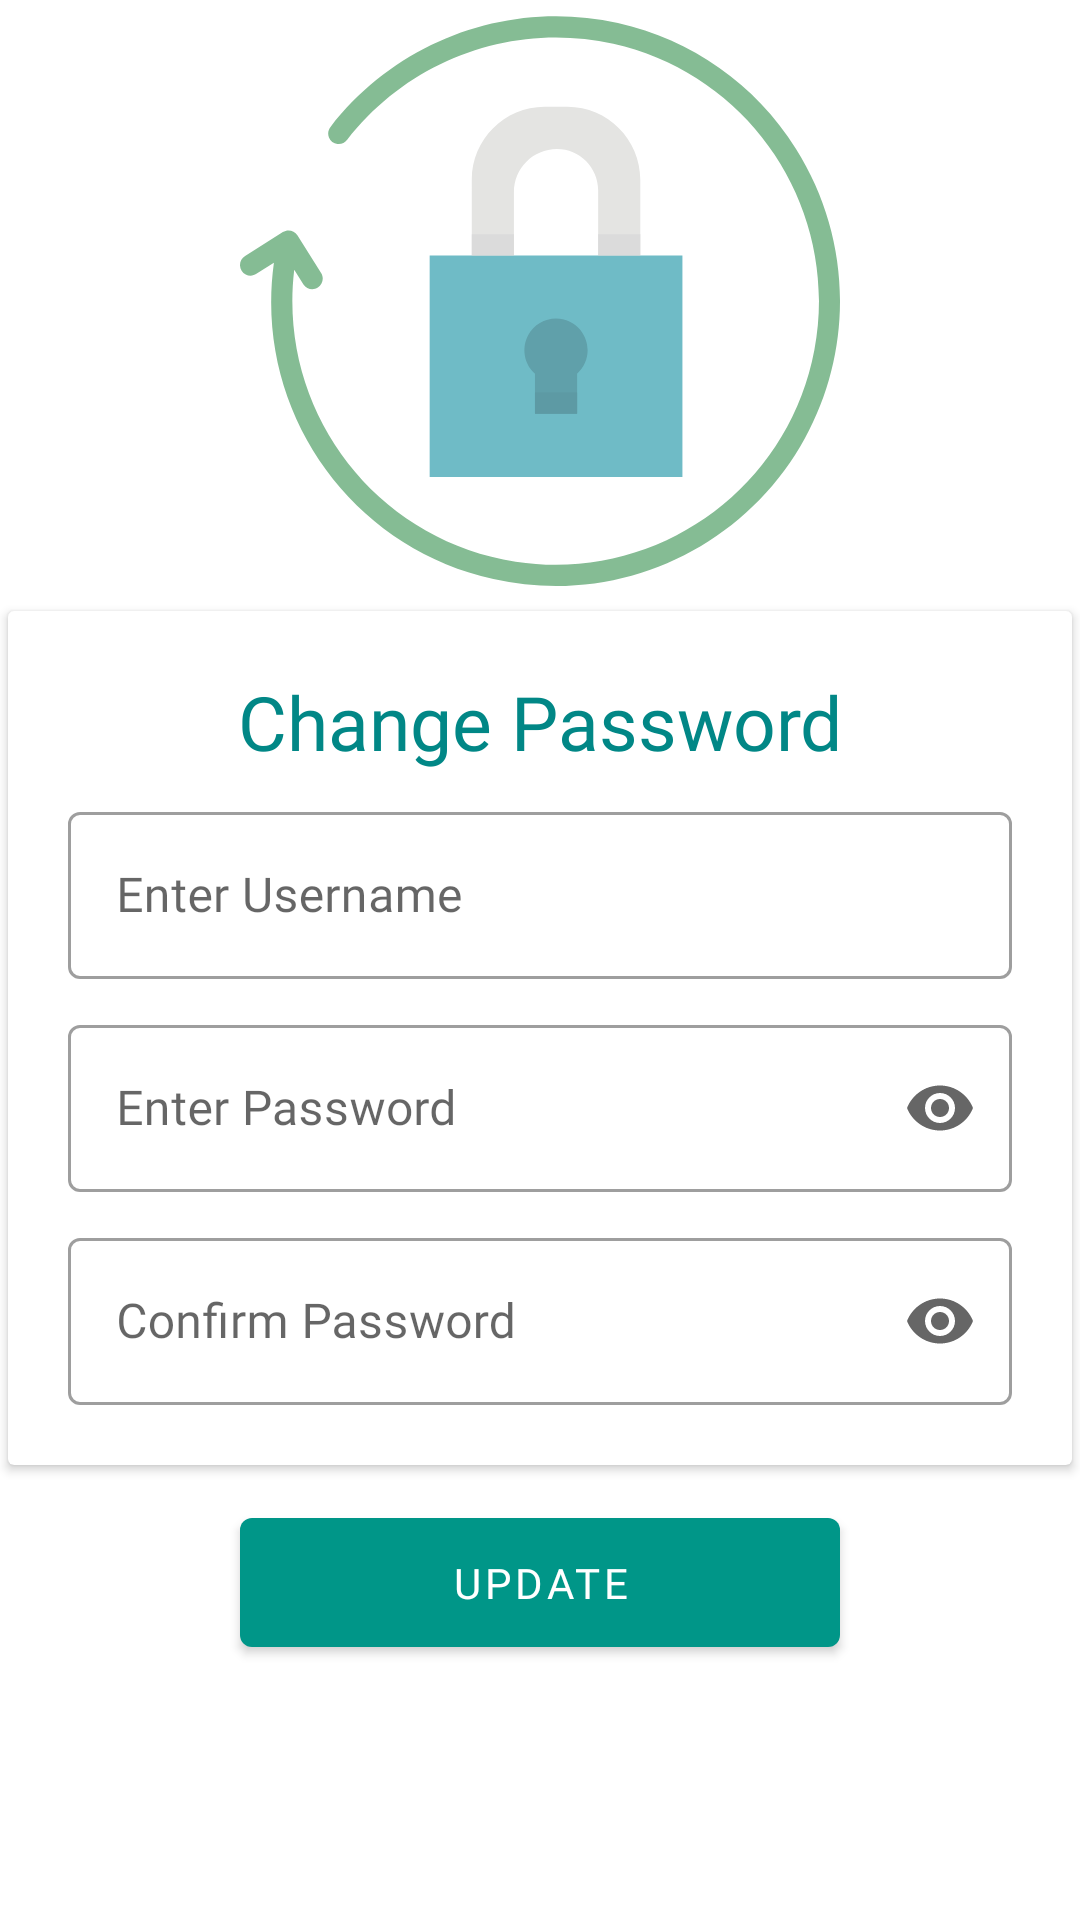

Here is an Android app screen rendered from its layout file. Give the layout XML and the strings, colors and styles it references.
<!-- AndroidManifest.xml: application theme Theme.MyApplication -->
<!-- res/layout/fragment_doctor_change_password.xml -->
<?xml version="1.0" encoding="utf-8"?>
<androidx.constraintlayout.widget.ConstraintLayout xmlns:tools="http://schemas.android.com/tools"
    android:layout_height="match_parent"
    xmlns:android="http://schemas.android.com/apk/res/android"
    android:layout_width="match_parent"
    android:background="#fff"
    xmlns:app="http://schemas.android.com/apk/res-auto">
    <ScrollView
        android:layout_width="match_parent"
        android:layout_height="wrap_content"
        app:layout_constraintTop_toTopOf="parent"
        >

        <LinearLayout
            android:layout_width="match_parent"
            android:layout_height="wrap_content"
            android:orientation="vertical">

            <ImageView
                android:id="@+id/topimage"
                android:layout_width="match_parent"
                android:layout_height="200dp"
                android:contentDescription="@string/app_name"
                android:src="@drawable/ic_change_password_" />

            <androidx.cardview.widget.CardView
                android:id="@+id/card"
                android:layout_width="match_parent"
                android:layout_height="wrap_content"
                app:cardUseCompatPadding="true"
                app:contentPadding="10dp"
                app:contentPaddingBottom="10dp"
                app:contentPaddingTop="10dp">

                <RelativeLayout
                    android:layout_width="match_parent"
                    android:layout_height="wrap_content"
                    android:padding="10dp">

                    <TextView
                        android:id="@+id/logintext"
                        android:layout_width="wrap_content"
                        android:layout_height="wrap_content"
                        android:layout_centerHorizontal="true"
                        android:fontFamily="@font/overpass_semibold"
                        android:text="Change Password"
                        android:textColor="@color/teal_700"
                        android:textSize="25sp" />




                    <com.google.android.material.textfield.TextInputLayout
                        android:id="@+id/usernamelayout"
                        style="@style/Widget.MaterialComponents.TextInputLayout.OutlinedBox"
                        android:layout_width="match_parent"
                        android:layout_height="wrap_content"
                        android:layout_below="@+id/logintext"
                        android:layout_marginTop="8dp">

                        <com.google.android.material.textfield.TextInputEditText
                            android:id="@+id/user_name"
                            android:layout_width="match_parent"
                            android:layout_height="match_parent"

                            android:fontFamily="@font/overpass_semibold"
                            android:hint="@string/enter_username"
                            tools:ignore="TouchTargetSizeCheck" />
                    </com.google.android.material.textfield.TextInputLayout>

                    <com.google.android.material.textfield.TextInputLayout
                        android:id="@+id/passwordlayout"
                        style="@style/Widget.MaterialComponents.TextInputLayout.OutlinedBox"
                        android:layout_width="match_parent"
                        android:layout_height="wrap_content"
                        android:layout_below="@+id/usernamelayout"
                        android:layout_marginTop="10dp"
                        app:endIconMode="password_toggle">

                        <com.google.android.material.textfield.TextInputEditText
                            android:id="@+id/pass"
                            android:layout_width="match_parent"
                            android:layout_height="match_parent"
                            android:fontFamily="@font/overpass_semibold"

                            android:hint="Enter Password"
                            android:inputType="textPassword"
                            tools:ignore="TouchTargetSizeCheck,TouchTargetSizeCheck" />
                    </com.google.android.material.textfield.TextInputLayout>
                    <com.google.android.material.textfield.TextInputLayout
                        style="@style/Widget.MaterialComponents.TextInputLayout.OutlinedBox"
                        android:layout_width="match_parent"
                        android:layout_height="wrap_content"
                        android:layout_below="@+id/passwordlayout"
                        android:layout_marginTop="10dp"
                        app:endIconMode="password_toggle">

                        <com.google.android.material.textfield.TextInputEditText
                            android:id="@+id/pass_confirm"
                            android:layout_width="match_parent"
                            android:layout_height="match_parent"
                            android:fontFamily="@font/overpass_semibold"
                            android:hint="Confirm Password"
                            android:inputType="textPassword"
                            tools:ignore="TouchTargetSizeCheck,TouchTargetSizeCheck" />
                    </com.google.android.material.textfield.TextInputLayout>
                </RelativeLayout>

            </androidx.cardview.widget.CardView>

            <ProgressBar
                android:id="@+id/loading"
                android:layout_width="match_parent"
                android:layout_height="wrap_content"
                android:theme="@style/progressBarBlue"
                android:visibility="gone" />

            <com.google.android.material.button.MaterialButton
                android:id="@+id/button_change"
                android:layout_width="200dp"
                android:layout_height="55dp"
                android:layout_gravity="center"
                android:layout_marginTop="8dp"
                android:fontFamily="@font/overpass_semibold"
                android:foregroundGravity="center"
                android:paddingLeft="40dp"
                android:paddingRight="40dp"
                android:focusable="true"
                android:clickable="true"
                app:backgroundTint="#009688"
                android:text="Update"
                android:textColor="#fff"
                />
        </LinearLayout>
    </ScrollView>
</androidx.constraintlayout.widget.ConstraintLayout>
<!-- resources referenced by this layout -->
<resources>
  <color name="teal_700">#FF018786</color>
  <!-- drawable ic_change_password_: vector/xml drawable (drawable, 2298 chars, omitted) -->
  <string name="app_name">HealthCare</string>
  <string name="enter_username">Enter Username</string>
  <style name="progressBarBlue" parent="@style/Theme.AppCompat">
          <item name="colorAccent">@color/teal_700</item>
      </style>
  <style name="Theme.MyApplication" parent="Theme.MaterialComponents.DayNight.NoActionBar">
          
          <item name="colorPrimary">@color/teal_700</item>
          <item name="colorAccent">#11CFC5</item>
          <item name="colorPrimaryDark">#131313</item>
          
      </style>
</resources>
